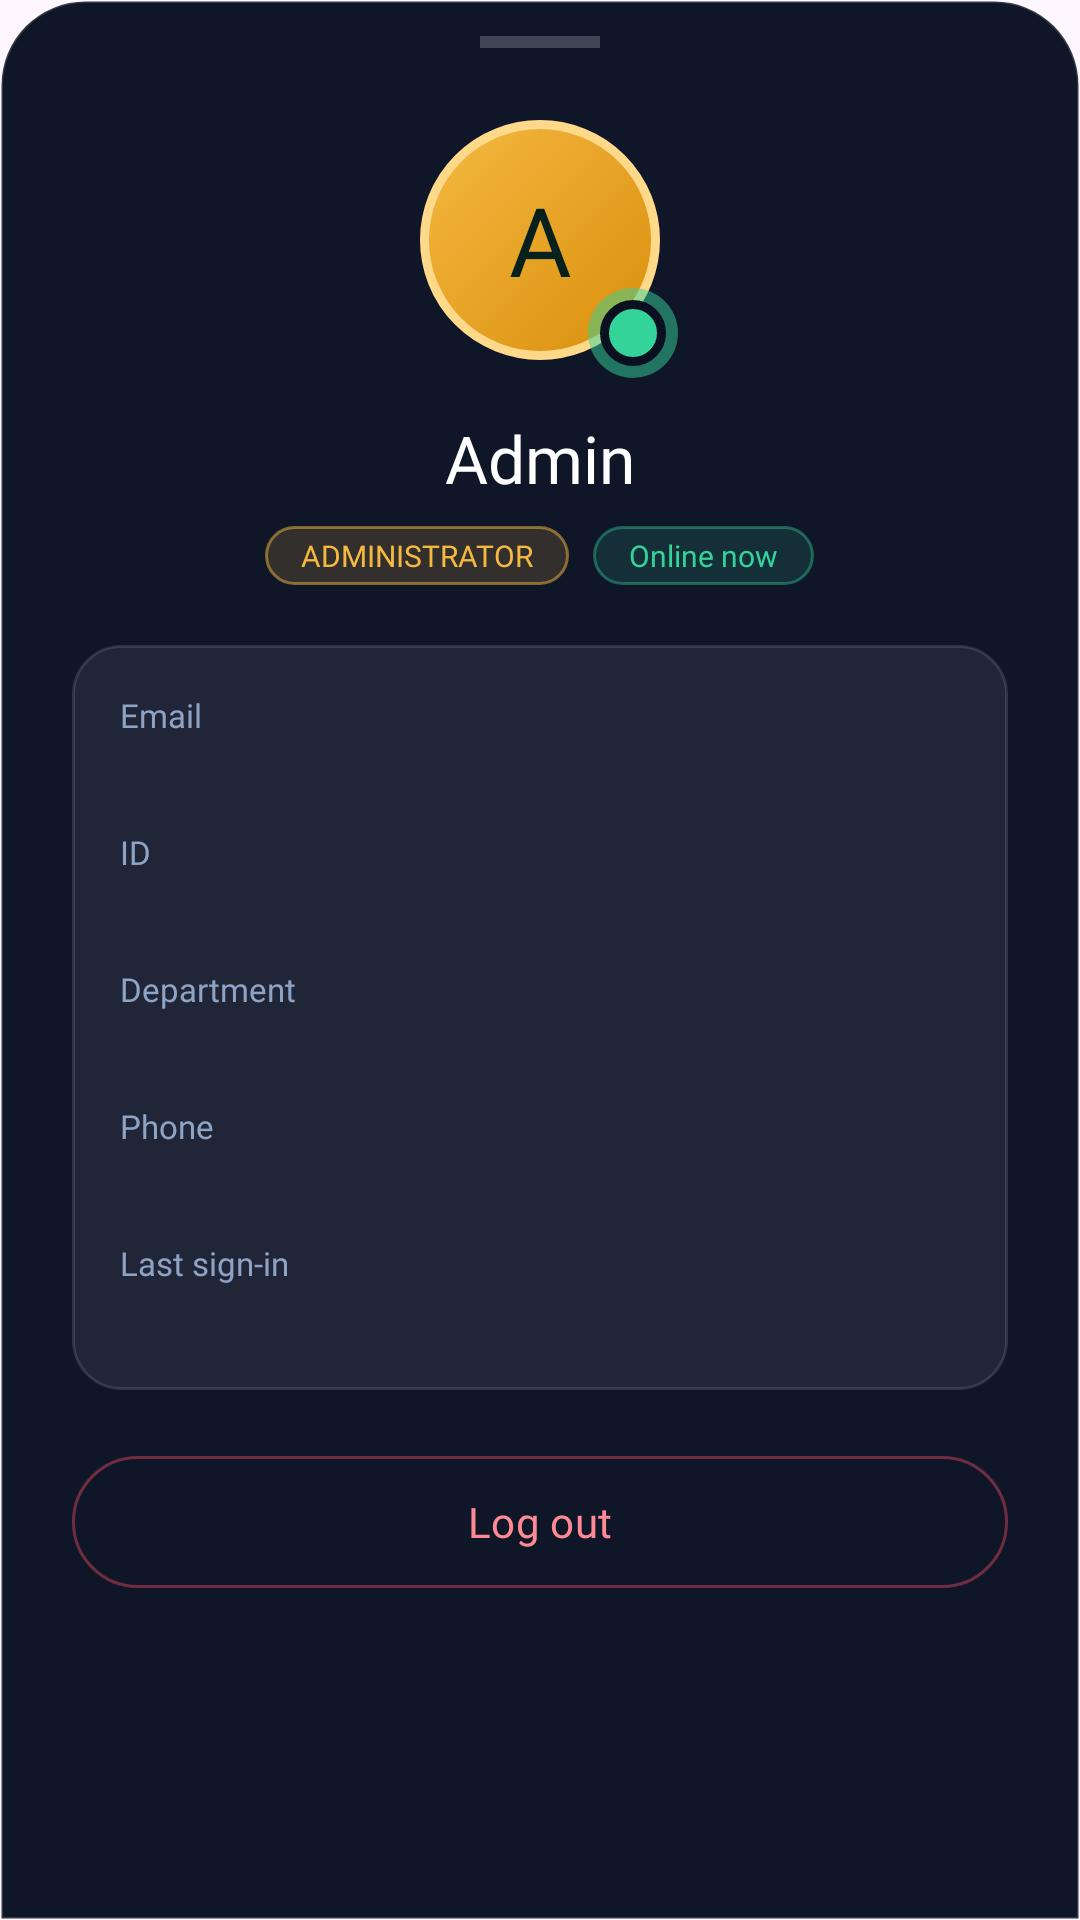

This screen was rendered from an Android layout file. Write that file and the resources it references.
<!-- AndroidManifest.xml: application theme Theme.CampusPulse -->
<!-- res/layout/sheet_admin_profile.xml -->
<?xml version="1.0" encoding="utf-8"?>
<LinearLayout xmlns:android="http://schemas.android.com/apk/res/android"
    xmlns:app="http://schemas.android.com/apk/res-auto"
    android:layout_width="match_parent"
    android:layout_height="wrap_content"
    android:background="@drawable/bg_sheet_admin"
    android:orientation="vertical"
    android:paddingStart="24dp"
    android:paddingTop="12dp"
    android:paddingEnd="24dp"
    android:paddingBottom="28dp">

    <View
        android:layout_width="40dp"
        android:layout_height="4dp"
        android:layout_gravity="center_horizontal"
        android:background="#33FFFFFF" />

    <FrameLayout
        android:layout_width="92dp"
        android:layout_height="92dp"
        android:layout_gravity="center_horizontal"
        android:layout_marginTop="18dp">

        <TextView
            android:id="@+id/tvSAvatar"
            android:layout_width="80dp"
            android:layout_height="80dp"
            android:layout_gravity="center"
            android:background="@drawable/bg_avatar_gold"
            android:fontFamily="@font/poppins_bold"
            android:gravity="center"
            android:text="A"
            android:textColor="#06201E"
            android:textSize="32sp" />

        <FrameLayout
            android:layout_width="30dp"
            android:layout_height="30dp"
            android:layout_gravity="bottom|end">

            <View
                android:id="@+id/viewSPulse"
                android:layout_width="30dp"
                android:layout_height="30dp"
                android:background="@drawable/bg_online_pulse" />

            <View
                android:id="@+id/viewSOnline"
                android:layout_width="22dp"
                android:layout_height="22dp"
                android:layout_gravity="center"
                android:background="@drawable/bg_status_dot" />
        </FrameLayout>
    </FrameLayout>

    <TextView
        android:id="@+id/tvSName"
        android:layout_width="match_parent"
        android:layout_height="wrap_content"
        android:layout_marginTop="12dp"
        android:fontFamily="@font/poppins_bold"
        android:gravity="center"
        android:text="Admin"
        android:textColor="#FFFFFF"
        android:textSize="22sp" />

    <LinearLayout
        android:layout_width="wrap_content"
        android:layout_height="wrap_content"
        android:layout_gravity="center_horizontal"
        android:layout_marginTop="8dp"
        android:gravity="center_vertical"
        android:orientation="horizontal">

        <TextView
            android:layout_width="wrap_content"
            android:layout_height="wrap_content"
            android:background="@drawable/bg_admin_badge"
            android:fontFamily="@font/poppins_bold"
            android:paddingStart="12dp"
            android:paddingTop="3dp"
            android:paddingEnd="12dp"
            android:paddingBottom="3dp"
            android:text="ADMINISTRATOR"
            android:textColor="#F5B942"
            android:textSize="10sp" />

        <TextView
            android:id="@+id/tvSStatus"
            android:layout_width="wrap_content"
            android:layout_height="wrap_content"
            android:layout_marginStart="8dp"
            android:background="@drawable/bg_pill_online"
            android:fontFamily="@font/poppins_bold"
            android:paddingStart="12dp"
            android:paddingTop="3dp"
            android:paddingEnd="12dp"
            android:paddingBottom="3dp"
            android:text="Online now"
            android:textColor="#34D399"
            android:textSize="10sp" />
    </LinearLayout>

    <LinearLayout
        android:layout_width="match_parent"
        android:layout_height="wrap_content"
        android:layout_marginTop="20dp"
        android:background="@drawable/bg_row_card"
        android:orientation="vertical"
        android:padding="16dp">

        <LinearLayout
            android:id="@+id/rowEmail"
            android:layout_width="match_parent"
            android:layout_height="wrap_content"
            android:orientation="vertical">

            <TextView
                android:layout_width="wrap_content"
                android:layout_height="wrap_content"
                android:fontFamily="@font/poppins_regular"
                android:text="Email"
                android:textColor="#8FA3C4"
                android:textSize="11sp" />

            <TextView
                android:id="@+id/tvSEmail"
                android:layout_width="match_parent"
                android:layout_height="wrap_content"
                android:fontFamily="@font/poppins_bold"
                android:textColor="#FFFFFF"
                android:textSize="14sp" />
        </LinearLayout>

        <LinearLayout
            android:id="@+id/rowId"
            android:layout_width="match_parent"
            android:layout_height="wrap_content"
            android:layout_marginTop="12dp"
            android:orientation="vertical">

            <TextView
                android:layout_width="wrap_content"
                android:layout_height="wrap_content"
                android:fontFamily="@font/poppins_regular"
                android:text="ID"
                android:textColor="#8FA3C4"
                android:textSize="11sp" />

            <TextView
                android:id="@+id/tvSId"
                android:layout_width="match_parent"
                android:layout_height="wrap_content"
                android:fontFamily="@font/poppins_bold"
                android:textColor="#FFFFFF"
                android:textSize="14sp" />
        </LinearLayout>

        <LinearLayout
            android:id="@+id/rowDept"
            android:layout_width="match_parent"
            android:layout_height="wrap_content"
            android:layout_marginTop="12dp"
            android:orientation="vertical">

            <TextView
                android:layout_width="wrap_content"
                android:layout_height="wrap_content"
                android:fontFamily="@font/poppins_regular"
                android:text="Department"
                android:textColor="#8FA3C4"
                android:textSize="11sp" />

            <TextView
                android:id="@+id/tvSDept"
                android:layout_width="match_parent"
                android:layout_height="wrap_content"
                android:fontFamily="@font/poppins_bold"
                android:textColor="#FFFFFF"
                android:textSize="14sp" />
        </LinearLayout>

        <LinearLayout
            android:id="@+id/rowPhone"
            android:layout_width="match_parent"
            android:layout_height="wrap_content"
            android:layout_marginTop="12dp"
            android:orientation="vertical">

            <TextView
                android:layout_width="wrap_content"
                android:layout_height="wrap_content"
                android:fontFamily="@font/poppins_regular"
                android:text="Phone"
                android:textColor="#8FA3C4"
                android:textSize="11sp" />

            <TextView
                android:id="@+id/tvSPhone"
                android:layout_width="match_parent"
                android:layout_height="wrap_content"
                android:fontFamily="@font/poppins_bold"
                android:textColor="#FFFFFF"
                android:textSize="14sp" />
        </LinearLayout>

        <LinearLayout
            android:id="@+id/rowLogin"
            android:layout_width="match_parent"
            android:layout_height="wrap_content"
            android:layout_marginTop="12dp"
            android:orientation="vertical">

            <TextView
                android:layout_width="wrap_content"
                android:layout_height="wrap_content"
                android:fontFamily="@font/poppins_regular"
                android:text="Last sign-in"
                android:textColor="#8FA3C4"
                android:textSize="11sp" />

            <TextView
                android:id="@+id/tvSLogin"
                android:layout_width="match_parent"
                android:layout_height="wrap_content"
                android:fontFamily="@font/poppins_bold"
                android:textColor="#FFFFFF"
                android:textSize="14sp" />
        </LinearLayout>
    </LinearLayout>

    <com.google.android.material.button.MaterialButton
        android:id="@+id/btnSLogout"
        style="@style/Widget.Material3.Button.OutlinedButton"
        android:layout_width="match_parent"
        android:layout_height="52dp"
        android:layout_marginTop="18dp"
        android:fontFamily="@font/poppins_bold"
        android:text="Log out"
        android:textAllCaps="false"
        android:textColor="#FF8A95"
        app:cornerRadius="26dp"
        app:strokeColor="#80D44458" />
</LinearLayout>
<!-- resources referenced by this layout -->
<resources>
  <!-- drawable bg_admin_badge (drawable) -->
  <shape xmlns:android="http://schemas.android.com/apk/res/android">
      <solid android:color="#26F5B942" />
      <stroke android:width="1dp" android:color="#80F5B942" />
      <corners android:radius="10dp" />
  </shape>
  <!-- drawable bg_avatar_gold (drawable) -->
  <shape xmlns:android="http://schemas.android.com/apk/res/android" android:shape="oval">
      <gradient android:startColor="#F5B942" android:endColor="#D98E0B" android:angle="315" />
      <stroke android:width="3dp" android:color="#FFD98A" />
  </shape>
  <!-- drawable bg_online_pulse (drawable) -->
  <?xml version="1.0" encoding="utf-8"?>
  <shape xmlns:android="http://schemas.android.com/apk/res/android" android:shape="oval">
      <solid android:color="#8034D399" />
  </shape>
  <!-- drawable bg_pill_online (drawable) -->
  <?xml version="1.0" encoding="utf-8"?>
  <shape xmlns:android="http://schemas.android.com/apk/res/android" android:shape="rectangle">
      <solid android:color="#2234D399" />
      <stroke android:width="1dp" android:color="#6634D399" />
      <corners android:radius="14dp" />
  </shape>
  <!-- drawable bg_row_card (drawable) -->
  <?xml version="1.0" encoding="utf-8"?>
  <shape xmlns:android="http://schemas.android.com/apk/res/android" android:shape="rectangle">
      <solid android:color="#12FFFFFF" />
      <stroke android:width="1dp" android:color="#1FFFFFFF" />
      <corners android:radius="16dp" />
  </shape>
  <!-- drawable bg_sheet_admin (drawable) -->
  <?xml version="1.0" encoding="utf-8"?>
  <shape xmlns:android="http://schemas.android.com/apk/res/android" android:shape="rectangle">
      <solid android:color="#0F1628" />
      <stroke android:width="1dp" android:color="#26FFFFFF" />
      <corners android:topLeftRadius="28dp" android:topRightRadius="28dp" />
  </shape>
  <!-- drawable bg_status_dot (drawable) -->
  <shape xmlns:android="http://schemas.android.com/apk/res/android" android:shape="oval">
      <solid android:color="#34D399" />
      <stroke android:width="3dp" android:color="#0B1020" />
  </shape>
  <style name="Theme.CampusPulse" parent="Theme.Material3.DayNight.NoActionBar" />
</resources>
